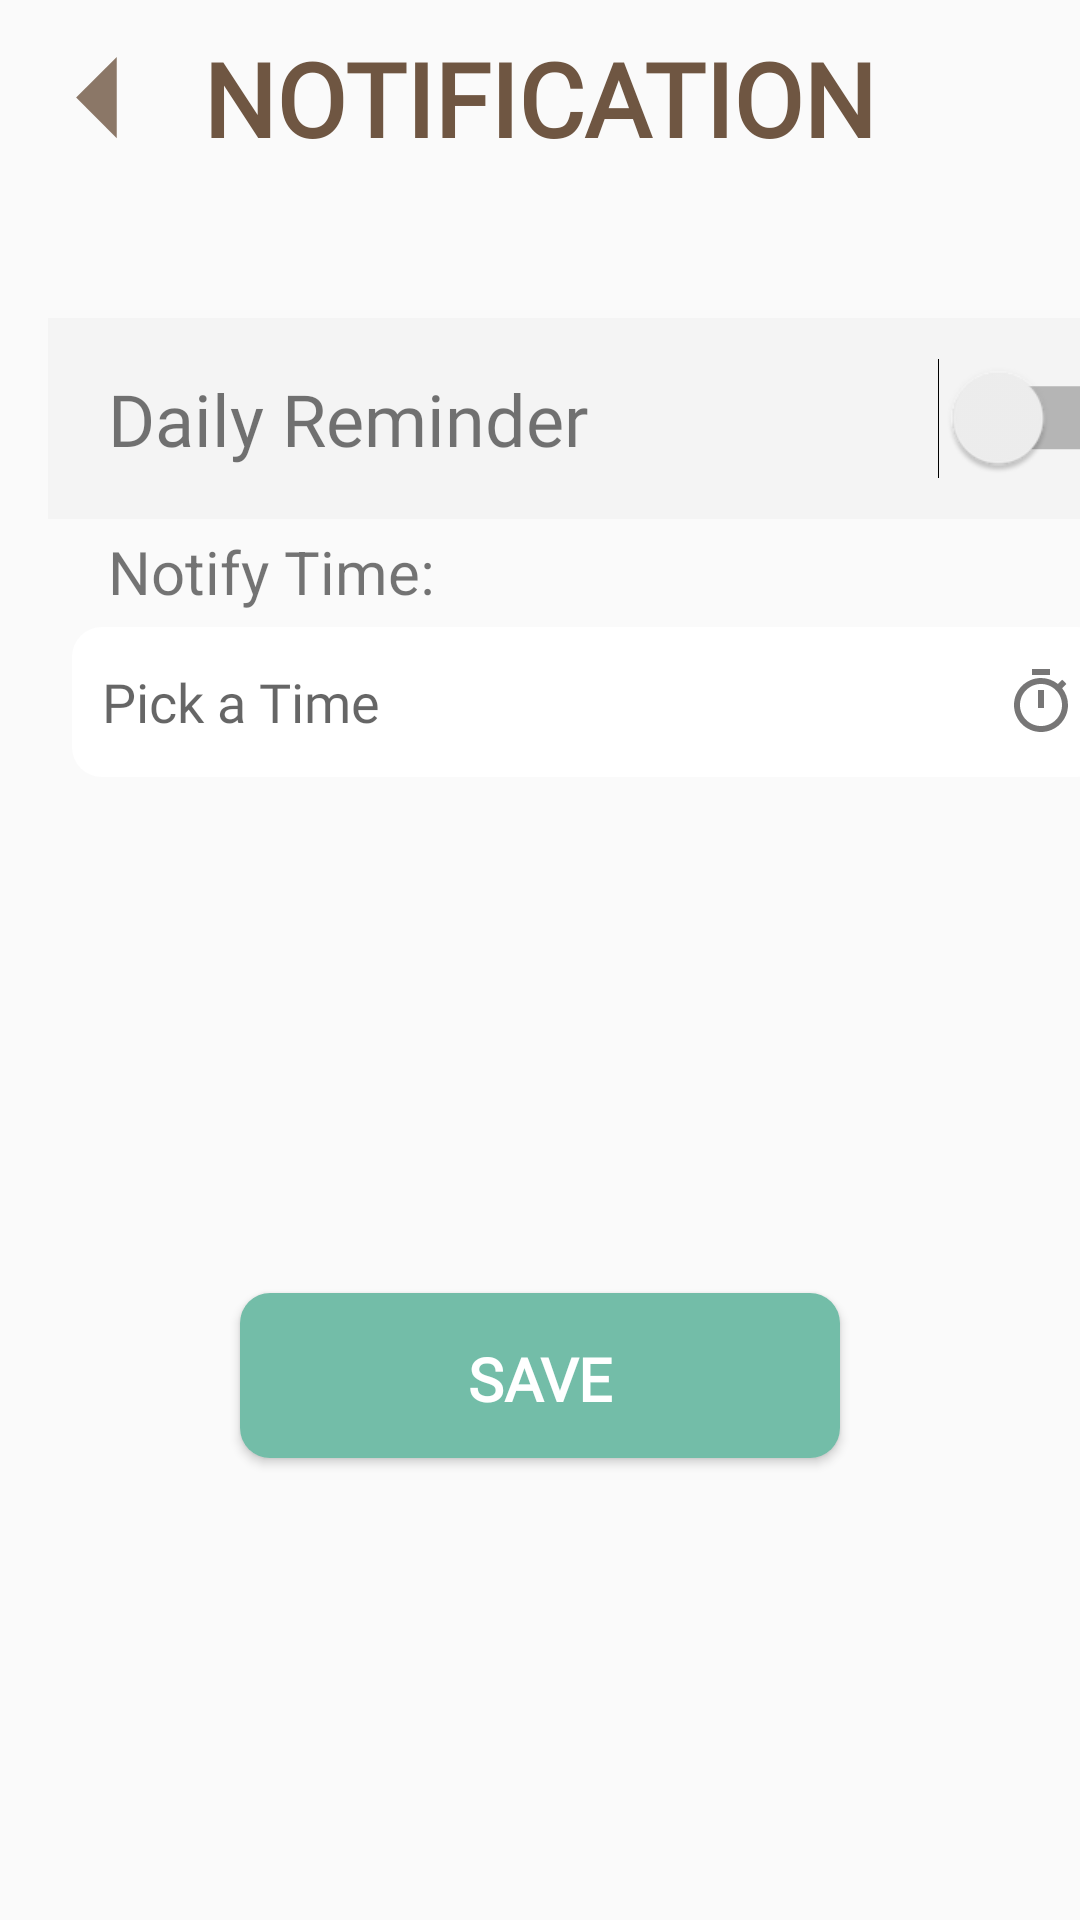

Android layout source for this screen:
<!-- AndroidManifest.xml: application theme Theme.DontSlack -->
<!-- res/layout/activity_notification.xml -->
<?xml version="1.0" encoding="utf-8"?>
<androidx.constraintlayout.widget.ConstraintLayout xmlns:android="http://schemas.android.com/apk/res/android"
    xmlns:app="http://schemas.android.com/apk/res-auto"
    xmlns:tools="http://schemas.android.com/tools"
    android:layout_width="match_parent"
    android:layout_height="match_parent"
    tools:context=".Notification">

    <TextView
        android:id="@+id/textView26"
        android:layout_width="wrap_content"
        android:layout_height="wrap_content"
        android:layout_marginStart="144dp"
        android:layout_marginTop="10dp"
        android:layout_marginEnd="144dp"
        android:fontFamily="@font/oswald"
        android:text="NOTIFICATION"
        android:textColor="#6f5642"
        android:textSize="34sp"
        android:textStyle="bold"
        app:layout_constraintEnd_toEndOf="parent"
        app:layout_constraintStart_toStartOf="parent"
        app:layout_constraintTop_toTopOf="parent" />

    <ImageView
        android:id="@+id/backHome4"
        android:layout_width="65dp"
        android:layout_height="65dp"
        android:layout_marginStart="1dp"
        app:layout_constraintStart_toStartOf="parent"
        app:layout_constraintTop_toTopOf="parent"
        app:srcCompat="@drawable/ic_back"
        android:contentDescription="@string/button"/>

    <androidx.constraintlayout.widget.ConstraintLayout
        android:id="@+id/notificationRelativeLayout"
        android:layout_width="379dp"
        android:layout_height="67dp"
        android:layout_marginStart="16dp"
        android:layout_marginTop="41dp"
        android:background="#F4F4F4"
        app:layout_constraintStart_toStartOf="parent"
        app:layout_constraintTop_toBottomOf="@+id/backHome4">

        <Switch
            android:id="@+id/notificationMessage"
            android:layout_width="wrap_content"
            android:layout_height="wrap_content"
            android:layout_marginStart="130dp"
            android:layout_marginTop="19dp"
            android:layout_marginBottom="19dp"
            android:scaleX="1.5"
            android:scaleY="1.5"
            app:layout_constraintBottom_toBottomOf="parent"
            app:layout_constraintStart_toEndOf="@+id/textView29"
            app:layout_constraintTop_toTopOf="parent" />

        <TextView
            android:id="@+id/textView29"
            android:layout_width="wrap_content"
            android:layout_height="wrap_content"
            android:layout_marginStart="20dp"
            android:layout_marginTop="17dp"
            android:layout_marginBottom="17dp"
            android:fontFamily="@font/roboto"
            android:text="Daily Reminder"
            android:textSize="24sp"
            app:layout_constraintBottom_toBottomOf="parent"
            app:layout_constraintStart_toStartOf="parent"
            app:layout_constraintTop_toTopOf="parent" />

    </androidx.constraintlayout.widget.ConstraintLayout>

    <androidx.constraintlayout.widget.ConstraintLayout
        android:id="@+id/notificationExpandable"
        android:layout_width="379dp"
        android:layout_height="124dp"
        android:layout_marginStart="16dp"
        app:layout_constraintStart_toStartOf="parent"
        app:layout_constraintTop_toBottomOf="@+id/notificationRelativeLayout">

        <TextView
            android:id="@+id/textView19"
            android:layout_width="wrap_content"
            android:layout_height="wrap_content"
            android:layout_marginStart="20dp"
            android:layout_marginTop="4dp"
            android:text="Notify Time:"
            android:textSize="20sp"
            app:layout_constraintStart_toStartOf="parent"
            app:layout_constraintTop_toTopOf="parent" />

        <EditText
            android:id="@+id/notificationTimePicker"
            android:layout_width="345dp"
            android:layout_height="50dp"
            android:layout_marginStart="8dp"
            android:layout_marginTop="5dp"
            android:autofillHints="Start Time"
            android:background="@drawable/custom_input"
            android:drawableEnd="@drawable/ic_time"
            android:ems="10"
            android:focusable="false"
            android:fontFamily="@font/roboto"
            android:hint="Pick a Time"
            android:inputType="datetime"
            android:padding="10dp"
            android:textColor="@android:color/black"
            android:textSize="18sp"
            app:layout_constraintStart_toStartOf="parent"
            app:layout_constraintTop_toBottomOf="@+id/textView19" />
    </androidx.constraintlayout.widget.ConstraintLayout>

    <Button
        android:id="@+id/saveNotificationButton"
        android:layout_width="200dp"
        android:layout_height="55dp"
        android:layout_marginStart="105dp"
        android:layout_marginEnd="105dp"
        android:layout_marginBottom="154dp"
        android:background="@drawable/btn_circle"
        android:drawableEnd="@drawable/ic_addbutton"
        android:fontFamily="@font/roboto"
        android:padding="15dp"
        android:text="Save"
        android:textColor="#FFFFFF"
        android:textSize="20sp"
        android:textStyle="bold"
        app:layout_constraintBottom_toBottomOf="parent"
        app:layout_constraintEnd_toEndOf="parent"
        app:layout_constraintStart_toStartOf="parent" />

</androidx.constraintlayout.widget.ConstraintLayout>
<!-- resources referenced by this layout -->
<resources>
  <!-- drawable btn_circle (drawable) -->
  <?xml version="1.0" encoding="utf-8"?>
  <shape xmlns:android="http://schemas.android.com/apk/res/android">
  
      <stroke android:width="0dp"/>
      <solid android:color="#73BDA8"/>
      <corners android:radius="10dp" />
  </shape>
  <!-- drawable custom_input (drawable) -->
  <?xml version="1.0" encoding="utf-8"?>
  <selector xmlns:android="http://schemas.android.com/apk/res/android">
  
      <item android:state_enabled="true" android:state_focused="true">
          <shape android:shape = "rectangle">
              <solid android:color="@color/white"/>
              <corners android:radius="10dp"/>
  
          </shape>
      </item>
  
      <item android:state_enabled="true" >
          <shape android:shape = "rectangle">
              <solid android:color="@color/white"/>
              <corners android:radius="10dp"/>
  
          </shape>
      </item>
  </selector>
  <!-- drawable ic_back (drawable-anydpi) -->
  <vector xmlns:android="http://schemas.android.com/apk/res/android"
      android:width="24dp"
      android:height="24dp"
      android:viewportWidth="24"
      android:viewportHeight="24"
      android:tint="#6f5642"
      android:alpha="0.8"
      android:autoMirrored="true">
    <path
        android:fillColor="@android:color/white"
        android:pathData="M14,7l-5,5 5,5V7z"/>
  </vector>
  <!-- drawable ic_time (drawable-anydpi) -->
  <vector xmlns:android="http://schemas.android.com/apk/res/android"
      android:width="24dp"
      android:height="24dp"
      android:viewportWidth="24"
      android:viewportHeight="24"
      android:tint="#555454"
      android:alpha="0.8">
    <path
        android:fillColor="@android:color/white"
        android:pathData="M15,1L9,1v2h6L15,1zM11,14h2L13,8h-2v6zM19.03,7.39l1.42,-1.42c-0.43,-0.51 -0.9,-0.99 -1.41,-1.41l-1.42,1.42C16.07,4.74 14.12,4 12,4c-4.97,0 -9,4.03 -9,9s4.02,9 9,9 9,-4.03 9,-9c0,-2.12 -0.74,-4.07 -1.97,-5.61zM12,20c-3.87,0 -7,-3.13 -7,-7s3.13,-7 7,-7 7,3.13 7,7 -3.13,7 -7,7z"/>
  </vector>
  <string name="button">Button</string>
  <style name="Theme.DontSlack" parent="Theme.AppCompat.Light">
          
          <item name="colorPrimary">@color/purple_500</item>
          <item name="colorPrimaryVariant">#9B9B9C</item>
          <item name="colorOnPrimary">@color/white</item>
          
          <item name="colorSecondary">@color/teal_200</item>
          <item name="colorSecondaryVariant">@color/teal_700</item>
          <item name="colorOnSecondary">@color/black</item>
          
          <item name="android:statusBarColor" tools:targetApi="l">?attr/colorPrimaryVariant</item>
          
      </style>
  <color name="white">#FFFFFFFF</color>
  <color name="purple_500">#FF6200EE</color>
  <color name="teal_200">#FF03DAC5</color>
  <color name="teal_700">#FF018786</color>
  <color name="black">#FF000000</color>
</resources>
